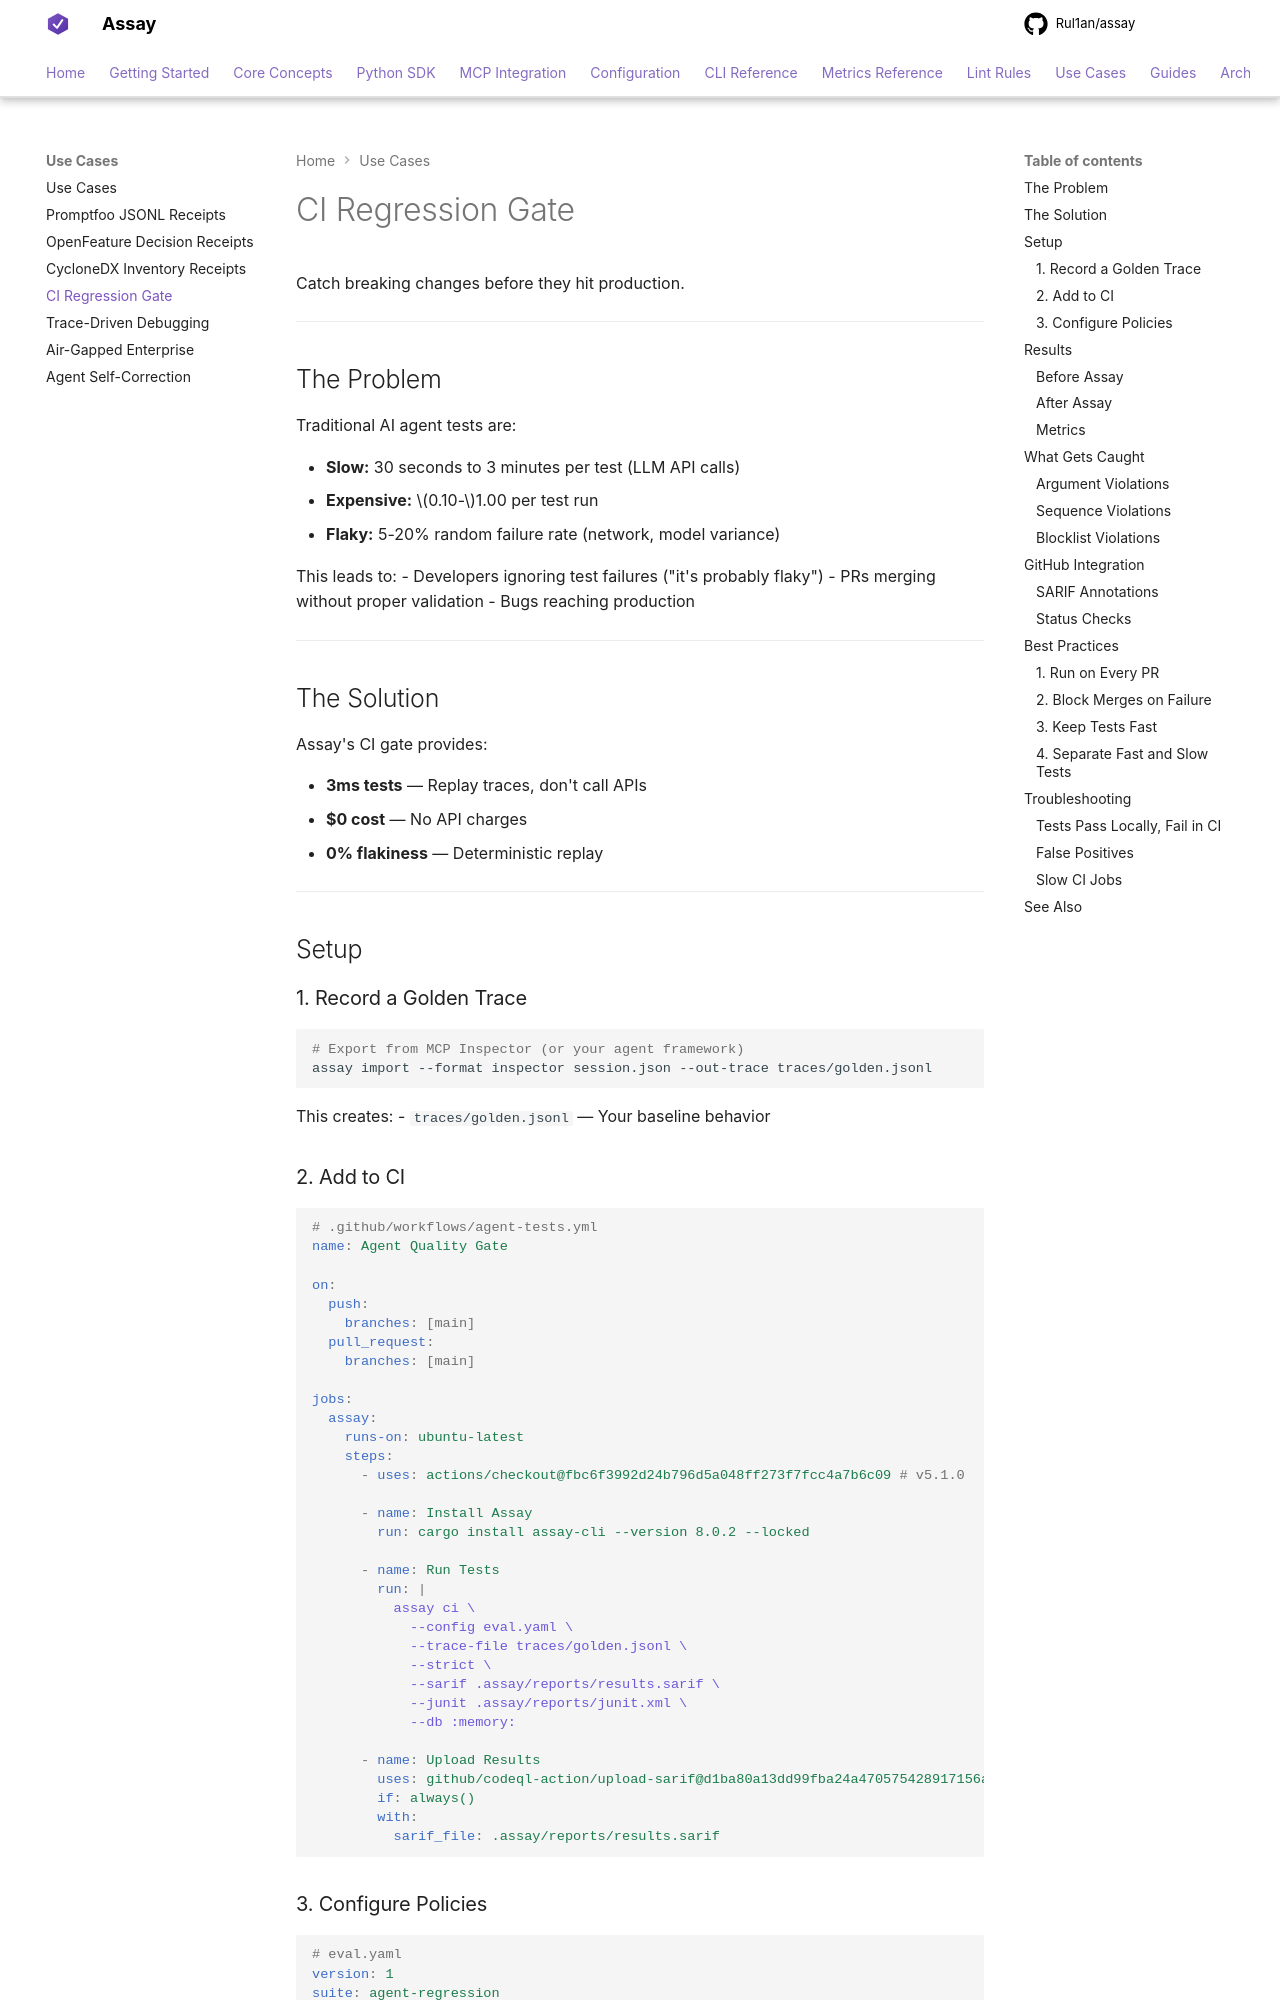

repository: Rul1an/assay · page: use-cases/ci-gate/index.html · generator: mkdocs

# CI Regression Gate

Catch breaking changes before they hit production.

---

## The Problem

Traditional AI agent tests are:

- **Slow:** 30 seconds to 3 minutes per test (LLM API calls)
- **Expensive:** $0.10-$1.00 per test run
- **Flaky:** 5-20% random failure rate (network, model variance)

This leads to:
- Developers ignoring test failures ("it's probably flaky")
- PRs merging without proper validation
- Bugs reaching production

---

## The Solution

Assay's CI gate provides:

- **3ms tests** — Replay traces, don't call APIs
- **$0 cost** — No API charges
- **0% flakiness** — Deterministic replay

---

## Setup

### 1. Record a Golden Trace

```bash
# Export from MCP Inspector (or your agent framework)
assay import --format inspector session.json --out-trace traces/golden.jsonl
```

This creates:
- `traces/golden.jsonl` — Your baseline behavior

### 2. Add to CI

```yaml
# .github/workflows/agent-tests.yml
name: Agent Quality Gate

on:
  push:
    branches: [main]
  pull_request:
    branches: [main]

jobs:
  assay:
    runs-on: ubuntu-latest
    steps:
      - uses: actions/checkout@fbc6f3992d24b796d5a048ff273f7fcc4a7b6c09 # v5.1.0

      - name: Install Assay
        run: cargo install assay-cli --version 8.0.2 --locked

      - name: Run Tests
        run: |
          assay ci \
            --config eval.yaml \
            --trace-file traces/golden.jsonl \
            --strict \
            --sarif .assay/reports/results.sarif \
            --junit .assay/reports/junit.xml \
            --db :memory:

      - name: Upload Results
        uses: github/codeql-action/upload-sarif@d1ba80a13dd99fba24a470575428917156a28b43 # v4.37.5
        if: always()
        with:
          sarif_file: .assay/reports/results.sarif
```
